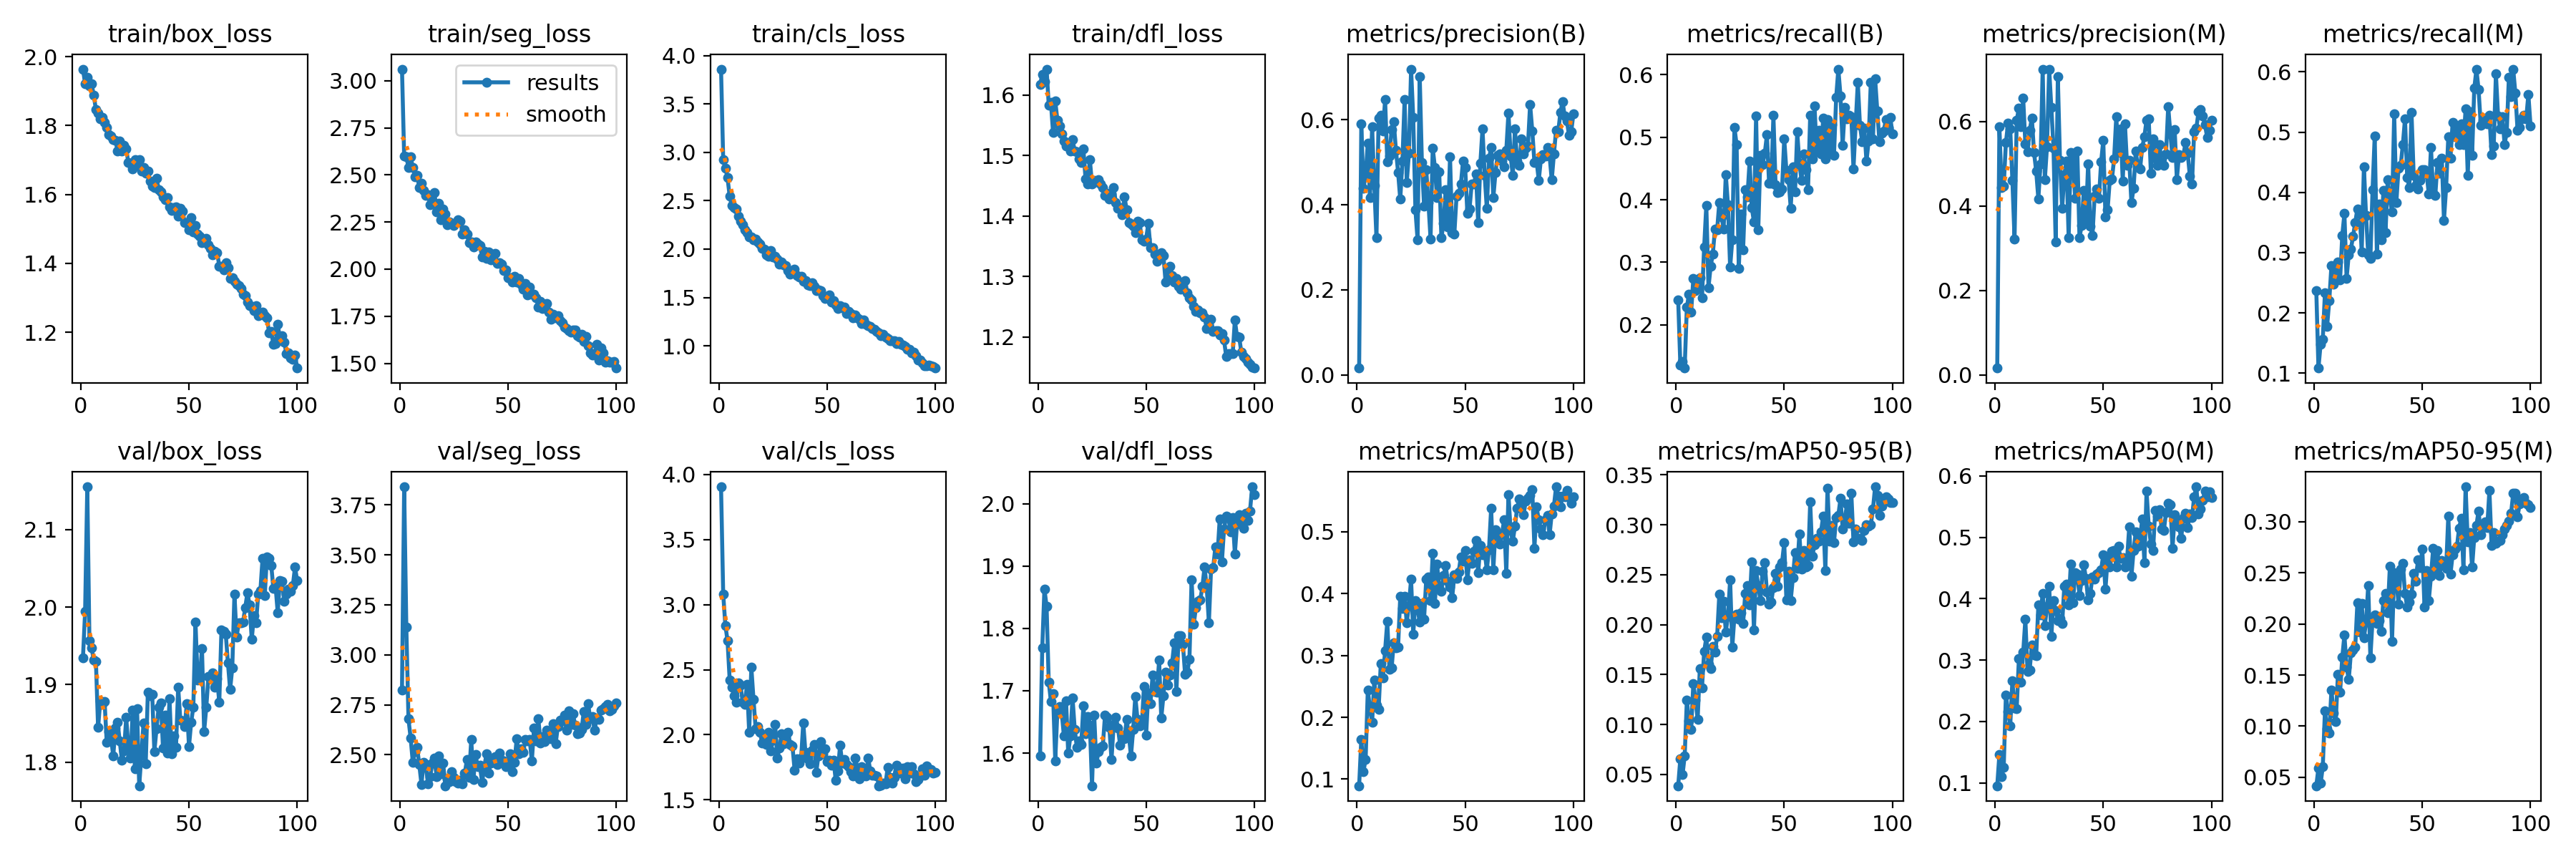

The table this chart was drawn from, first rows:
epoch, train/box_loss, train/seg_loss, train/cls_loss, train/dfl_loss, metrics/precision(B), metrics/recall(B), metrics/mAP50(B), metrics/mAP50-95(B), metrics/precision(M), metrics/recall(M), metrics/mAP50(M), metrics/mAP50-95(M), val/box_loss, val/seg_loss, val/cls_loss, val/dfl_loss, lr/pg0, lr/pg1, lr/pg2
1, 1.964, 3.061, 3.861, 1.617, 0.01638, 0.2397, 0.08931, 0.03868, 0.01657, 0.2376, 0.09513, 0.04163, 1.934, 2.823, 3.905, 1.595, 0.0002347, 0.0002347, 0.0002347
2, 1.922, 2.601, 2.925, 1.634, 0.5906, 0.1356, 0.1647, 0.06583, 0.5878, 0.1087, 0.1465, 0.05888, 1.994, 3.841, 3.08, 1.769, 0.0004681, 0.0004681, 0.0004681
3, 1.94, 2.596, 2.839, 1.623, 0.438, 0.1416, 0.1124, 0.04956, 0.4439, 0.1481, 0.1096, 0.04386, 2.155, 3.14, 2.84, 1.863, 0.0006967, 0.0006967, 0.0006967
4, 1.915, 2.54, 2.736, 1.643, 0.4688, 0.1308, 0.1323, 0.06839, 0.4474, 0.1563, 0.1253, 0.06001, 1.957, 2.679, 2.724, 1.835, 0.0006928, 0.0006928, 0.0006928
5, 1.922, 2.596, 2.544, 1.583, 0.5452, 0.2281, 0.2439, 0.1245, 0.5499, 0.2336, 0.2431, 0.1152, 1.947, 2.583, 2.42, 1.714, 0.0006857, 0.0006857, 0.0006857
6, 1.887, 2.539, 2.449, 1.587, 0.4162, 0.2491, 0.214, 0.1039, 0.5959, 0.1781, 0.2163, 0.0978, 1.932, 2.462, 2.365, 1.683, 0.0006787, 0.0006787, 0.0006787
7, 1.847, 2.489, 2.429, 1.538, 0.5826, 0.2209, 0.1915, 0.09516, 0.5832, 0.2202, 0.193, 0.0936, 1.93, 2.514, 2.3, 1.695, 0.0006716, 0.0006716, 0.0006716
8, 1.836, 2.499, 2.413, 1.59, 0.4455, 0.2739, 0.26, 0.1412, 0.4606, 0.2787, 0.266, 0.1355, 1.845, 2.537, 2.25, 1.588, 0.0006645, 0.0006645, 0.0006645
9, 1.82, 2.432, 2.338, 1.558, 0.3224, 0.2544, 0.2202, 0.1247, 0.3218, 0.248, 0.2223, 0.1127, 1.879, 2.449, 2.401, 1.668, 0.0006574, 0.0006574, 0.0006574
10, 1.824, 2.454, 2.287, 1.548, 0.6034, 0.2665, 0.213, 0.1055, 0.6029, 0.2684, 0.2208, 0.1046, 1.875, 2.352, 2.382, 1.675, 0.0006504, 0.0006504, 0.0006504
11, 1.81, 2.417, 2.251, 1.536, 0.6103, 0.2754, 0.2868, 0.1562, 0.6316, 0.2845, 0.302, 0.1509, 1.878, 2.463, 2.251, 1.665, 0.0006433, 0.0006433, 0.0006433
12, 1.794, 2.391, 2.197, 1.524, 0.5732, 0.2431, 0.2636, 0.1368, 0.5871, 0.255, 0.2642, 0.1331, 1.825, 2.45, 2.235, 1.627, 0.0006362, 0.0006362, 0.0006362
13, 1.774, 2.395, 2.172, 1.516, 0.6467, 0.3243, 0.308, 0.1731, 0.6547, 0.3287, 0.3127, 0.1672, 1.84, 2.354, 2.389, 1.684, 0.0006292, 0.0006292, 0.0006292
14, 1.769, 2.341, 2.127, 1.515, 0.5016, 0.3912, 0.3547, 0.1872, 0.5464, 0.3648, 0.3664, 0.1892, 1.831, 2.389, 2.021, 1.599, 0.0006221, 0.0006221, 0.0006221
15, 1.758, 2.359, 2.123, 1.507, 0.5146, 0.2598, 0.2776, 0.1603, 0.5279, 0.2571, 0.2809, 0.1581, 1.808, 2.457, 2.518, 1.627, 0.000615, 0.000615, 0.000615
16, 1.756, 2.406, 2.096, 1.527, 0.5758, 0.2934, 0.2795, 0.1558, 0.5792, 0.2967, 0.2843, 0.1455, 1.844, 2.482, 2.273, 1.688, 0.000608, 0.000608, 0.000608
17, 1.727, 2.304, 2.1, 1.507, 0.5946, 0.3132, 0.3206, 0.1781, 0.6084, 0.3063, 0.3251, 0.1718, 1.852, 2.392, 2.046, 1.638, 0.0006009, 0.0006009, 0.0006009
18, 1.756, 2.348, 2.071, 1.506, 0.5285, 0.3537, 0.3125, 0.1726, 0.5267, 0.3273, 0.3087, 0.1746, 1.827, 2.494, 2.063, 1.609, 0.0005938, 0.0005938, 0.0005938
19, 1.725, 2.261, 2.051, 1.494, 0.4762, 0.3519, 0.3139, 0.1883, 0.4826, 0.3501, 0.3072, 0.1776, 1.802, 2.405, 2.02, 1.619, 0.0005868, 0.0005868, 0.0005868
20, 1.744, 2.319, 2.007, 1.488, 0.4127, 0.3957, 0.3952, 0.2304, 0.4172, 0.373, 0.3895, 0.2209, 1.815, 2.458, 1.935, 1.614, 0.0005797, 0.0005797, 0.0005797
21, 1.732, 2.291, 2, 1.511, 0.5025, 0.373, 0.3759, 0.2071, 0.5002, 0.3677, 0.374, 0.1921, 1.857, 2.345, 1.96, 1.676, 0.0005726, 0.0005726, 0.0005726
22, 1.692, 2.234, 1.943, 1.461, 0.6473, 0.3537, 0.395, 0.2233, 0.7235, 0.3014, 0.4086, 0.2202, 1.819, 2.378, 1.926, 1.631, 0.0005656, 0.0005656, 0.0005656
23, 1.691, 2.251, 1.928, 1.453, 0.4522, 0.4403, 0.3529, 0.1928, 0.4625, 0.4427, 0.3558, 0.1862, 1.805, 2.367, 2.017, 1.659, 0.0005585, 0.0005585, 0.0005585
24, 1.674, 2.242, 1.982, 1.493, 0.5204, 0.3919, 0.3808, 0.2082, 0.5412, 0.3614, 0.3874, 0.2016, 1.867, 2.415, 1.875, 1.645, 0.0005514, 0.0005514, 0.0005514
25, 1.701, 2.232, 1.916, 1.453, 0.7186, 0.292, 0.423, 0.2451, 0.7241, 0.2967, 0.4203, 0.2379, 1.791, 2.387, 1.958, 1.548, 0.0005443, 0.0005443, 0.0005443
26, 1.685, 2.247, 1.922, 1.459, 0.6048, 0.3361, 0.3348, 0.1776, 0.6331, 0.2899, 0.3388, 0.167, 1.869, 2.365, 2.082, 1.661, 0.0005373, 0.0005373, 0.0005373
27, 1.702, 2.262, 1.894, 1.457, 0.3881, 0.5155, 0.3884, 0.2086, 0.5372, 0.4042, 0.3972, 0.2039, 1.77, 2.359, 1.82, 1.583, 0.0005302, 0.0005302, 0.0005302
28, 1.667, 2.255, 1.842, 1.46, 0.3177, 0.4877, 0.3756, 0.2109, 0.3152, 0.4938, 0.3807, 0.2092, 1.809, 2.371, 1.898, 1.602, 0.0005232, 0.0005232, 0.0005232
29, 1.678, 2.187, 1.863, 1.453, 0.7006, 0.2899, 0.3534, 0.2056, 0.7056, 0.2972, 0.364, 0.2005, 1.851, 2.356, 2.009, 1.609, 0.0005161, 0.0005161, 0.0005161
30, 1.662, 2.209, 1.834, 1.447, 0.4992, 0.3775, 0.3837, 0.2117, 0.5089, 0.3806, 0.3678, 0.2035, 1.798, 2.407, 1.93, 1.612, 0.000509, 0.000509, 0.000509
31, 1.668, 2.188, 1.827, 1.434, 0.3972, 0.3201, 0.3587, 0.2013, 0.395, 0.3212, 0.3599, 0.1927, 1.891, 2.474, 1.989, 1.661, 0.0005019, 0.0005019, 0.0005019
32, 1.639, 2.141, 1.778, 1.437, 0.4827, 0.4155, 0.423, 0.2315, 0.4735, 0.4035, 0.4203, 0.2231, 1.885, 2.385, 2.018, 1.658, 0.0004949, 0.0004949, 0.0004949
33, 1.623, 2.144, 1.744, 1.428, 0.4057, 0.4051, 0.4262, 0.2394, 0.5059, 0.3338, 0.4237, 0.2298, 1.887, 2.576, 1.924, 1.642, 0.0004878, 0.0004878, 0.0004878
34, 1.62, 2.116, 1.753, 1.436, 0.3197, 0.4615, 0.3883, 0.22, 0.3253, 0.4216, 0.3901, 0.2108, 1.813, 2.376, 1.914, 1.589, 0.0004807, 0.0004807, 0.0004807
35, 1.648, 2.146, 1.792, 1.447, 0.5332, 0.387, 0.4652, 0.263, 0.5273, 0.3887, 0.4565, 0.2562, 1.843, 2.499, 1.728, 1.645, 0.0004737, 0.0004737, 0.0004737
36, 1.615, 2.131, 1.727, 1.422, 0.4879, 0.365, 0.3842, 0.1945, 0.5122, 0.3672, 0.3938, 0.183, 1.871, 2.439, 1.818, 1.658, 0.0004666, 0.0004666, 0.0004666
37, 1.607, 2.125, 1.708, 1.413, 0.4162, 0.5345, 0.4481, 0.2544, 0.4189, 0.53, 0.4428, 0.2501, 1.877, 2.447, 1.785, 1.64, 0.0004595, 0.0004595, 0.0004595
38, 1.593, 2.066, 1.72, 1.414, 0.4768, 0.3516, 0.4084, 0.2389, 0.5305, 0.3833, 0.4396, 0.2442, 1.818, 2.361, 1.821, 1.612, 0.0004525, 0.0004525, 0.0004525
39, 1.584, 2.096, 1.668, 1.403, 0.3226, 0.471, 0.4041, 0.2242, 0.3251, 0.4395, 0.4055, 0.2195, 1.86, 2.434, 2.092, 1.629, 0.0004454, 0.0004454, 0.0004454
40, 1.591, 2.057, 1.678, 1.431, 0.3557, 0.4565, 0.4291, 0.2537, 0.354, 0.4446, 0.4291, 0.2538, 1.812, 2.503, 1.864, 1.623, 0.0004383, 0.0004383, 0.0004383
41, 1.565, 2.09, 1.631, 1.411, 0.4354, 0.474, 0.4449, 0.2618, 0.4363, 0.4793, 0.4553, 0.2594, 1.882, 2.407, 1.817, 1.654, 0.0004313, 0.0004313, 0.0004313
42, 1.553, 2.048, 1.624, 1.389, 0.3487, 0.5037, 0.4198, 0.2329, 0.3673, 0.5224, 0.4329, 0.2297, 1.811, 2.457, 1.775, 1.629, 0.0004242, 0.0004242, 0.0004242
43, 1.562, 2.073, 1.651, 1.386, 0.5124, 0.4265, 0.4104, 0.2204, 0.5003, 0.425, 0.398, 0.2166, 1.834, 2.478, 1.882, 1.595, 0.0004171, 0.0004171, 0.0004171
44, 1.565, 2.084, 1.613, 1.383, 0.3352, 0.4266, 0.3934, 0.2227, 0.3527, 0.408, 0.4087, 0.2211, 1.819, 2.492, 1.924, 1.637, 0.0004101, 0.0004101, 0.0004101
45, 1.536, 2.03, 1.57, 1.373, 0.3314, 0.5348, 0.4299, 0.2374, 0.3302, 0.5328, 0.4353, 0.229, 1.897, 2.451, 1.713, 1.691, 0.000403, 0.000403, 0.000403
46, 1.56, 2.032, 1.576, 1.391, 0.4197, 0.4245, 0.4248, 0.2516, 0.4232, 0.4285, 0.4322, 0.2496, 1.855, 2.507, 1.837, 1.654, 0.0003959, 0.0003959, 0.0003959
47, 1.551, 2.025, 1.568, 1.389, 0.4261, 0.4112, 0.4344, 0.2382, 0.4412, 0.4119, 0.4401, 0.2419, 1.853, 2.473, 1.949, 1.644, 0.0003888, 0.0003888, 0.0003888
48, 1.518, 1.99, 1.519, 1.361, 0.4481, 0.4126, 0.4597, 0.258, 0.4184, 0.4053, 0.442, 0.263, 1.846, 2.467, 1.854, 1.645, 0.0003818, 0.0003818, 0.0003818
49, 1.519, 1.995, 1.489, 1.358, 0.5026, 0.4177, 0.4522, 0.2624, 0.5043, 0.4194, 0.4475, 0.2549, 1.875, 2.441, 1.893, 1.706, 0.0003747, 0.0003747, 0.0003747
50, 1.498, 1.956, 1.499, 1.362, 0.4878, 0.4974, 0.4701, 0.2819, 0.5554, 0.4371, 0.4715, 0.2737, 1.82, 2.462, 1.795, 1.629, 0.0003676, 0.0003676, 0.0003676
51, 1.532, 1.956, 1.524, 1.388, 0.3805, 0.4466, 0.4221, 0.2248, 0.3749, 0.4372, 0.4152, 0.2167, 1.851, 2.503, 1.806, 1.697, 0.0003606, 0.0003606, 0.0003606
52, 1.491, 1.933, 1.453, 1.347, 0.3895, 0.4324, 0.4551, 0.2533, 0.391, 0.4309, 0.4657, 0.2525, 1.871, 2.414, 1.766, 1.68, 0.0003535, 0.0003535, 0.0003535
53, 1.51, 1.96, 1.47, 1.348, 0.448, 0.3869, 0.449, 0.2243, 0.4613, 0.3969, 0.4519, 0.2231, 1.981, 2.461, 1.804, 1.725, 0.0003464, 0.0003464, 0.0003464
54, 1.486, 1.93, 1.424, 1.337, 0.4488, 0.4532, 0.4687, 0.247, 0.4636, 0.4743, 0.4778, 0.2467, 1.906, 2.58, 1.651, 1.698, 0.0003394, 0.0003394, 0.0003394
55, 1.479, 1.952, 1.387, 1.325, 0.4717, 0.4125, 0.4859, 0.2724, 0.5117, 0.3984, 0.4786, 0.274, 1.908, 2.503, 1.72, 1.698, 0.0003323, 0.0003323, 0.0003323
56, 1.46, 1.921, 1.415, 1.337, 0.3583, 0.5084, 0.4334, 0.2563, 0.611, 0.395, 0.4524, 0.2499, 1.947, 2.531, 1.919, 1.749, 0.0003252, 0.0003252, 0.0003252
57, 1.468, 1.894, 1.395, 1.339, 0.4971, 0.4584, 0.4778, 0.2906, 0.5273, 0.4495, 0.4852, 0.2721, 1.84, 2.511, 1.782, 1.656, 0.0003182, 0.0003182, 0.0003182
58, 1.472, 1.923, 1.399, 1.334, 0.5784, 0.4311, 0.4622, 0.2555, 0.5832, 0.4316, 0.4658, 0.2474, 1.871, 2.575, 1.808, 1.692, 0.0003111, 0.0003111, 0.0003111
59, 1.454, 1.863, 1.33, 1.29, 0.4692, 0.4735, 0.4678, 0.2743, 0.4592, 0.4571, 0.4669, 0.2625, 1.911, 2.57, 1.771, 1.73, 0.000304, 0.000304, 0.000304
60, 1.444, 1.906, 1.358, 1.312, 0.3909, 0.4481, 0.4384, 0.2577, 0.5945, 0.3536, 0.4523, 0.2585, 1.908, 2.577, 1.756, 1.709, 0.0002969, 0.0002969, 0.0002969
... 40 more rows
